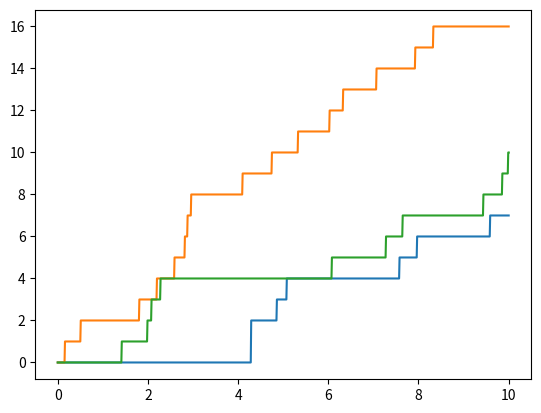

Generate this figure with matplotlib:
#/usr/bin/env python3

"""
[redacted]
[redacted]

This code is part of the project Merton Jump Diffusion
Process for Stock Price Modelling. This work was done in
[redacted]
[redacted]

Data:
Stock Market Data gathered from Yahoo Finance
More details can be found at the link provided below
https://github.com/SneakyRain/Jump-Diffusion

"""

import bisect
import numpy as np
import scipy.stats as stats
import matplotlib.pyplot as plt

class MonteCarlo():
    """
    Monte Carlo class
    """
    def __init__(self, T, num_steps, num_sim) -> None:
        """
        Init MonteCarlo

        Inputs
        ------
        `T`: total time
        `num_steps`: number of total steps
        `num_sim`: number of simulation to run
        """
        self.num_steps = num_steps
        self.T = T
        self.num_sim = num_sim
        self.dt = self.T/self.num_steps

    def poisson_process(self, _lambda):
        """
        Simulate Poisson Process

        Inputs
        ------
        `_lambda`:  mean rate of occurence of random `poisson` jumps

        Outputs
        -------
        `values`: simulated values of poisson process

        References
        ----------
        1. `Poisson Process`: https://en.wikipedia.org/wiki/Poisson_point_process
        """
        event_times = []
        events = []
        t = count = 0
        while True:
            tau = stats.distributions.expon(scale=1/_lambda)
            t = t + tau.rvs()
            count = count + 1
            if t <= self.T:
                event_times.append(t)
                events.append(count)
            else:
                break
        
        self.tgrid = np.linspace(0, self.T, self.num_steps+1)
        values = []
        for t_i in self.tgrid:
            id = bisect.bisect(event_times, t_i)
            if id == 0:
                v = 0
            else:
                v = events[id-1]
            values.append(v)
        values = np.array(values)
        return values

    def compound_poisson_process(self, _lambda, f):
        """
        Simulate Compound Poisson Process

        Inputs
        ------
        `_lambda`:  mean rate of occurence of random `poisson` jumps
        `f`: law for jump intensity

        Outputs
        -------
        `values`: simulated values of compound poisson process

        References
        ----------
        1. `Compound Poisson Process`: https://en.wikipedia.org/wiki/Compound_Poisson_process
        """
        event_times = []
        events = []
        t = count = 0
        while True:
            tau = stats.distributions.expon(scale=1/_lambda)
            t = t + tau.rvs()
            jump = f.rvs()
            count = count + jump
            if t <= self.T:
                event_times.append(t)
                events.append(count)
            else:
                break
        
        self.tgrid = np.linspace(0, self.T, self.num_steps+1)
        values = []
        for t_i in self.tgrid:
            id = bisect.bisect(event_times, t_i)
            if id == 0:
                v = 0
            else:
                v = events[id-1]
            values.append(v)
        values = np.array(values)
        return values

    def geometric_brownian_motion(self, mu, sigma, S0):
        """
        Simulate Geoetric Brownian Motion

        Inputs
        ------
        `mu`: mean of drift
        `sigma`: std of diffusion
        `S0`: initial stock price

        Outputs
        -------
        `values`: simulated values of brownian motion

        References
        ----------
        1. Geometric Brownian Motion: https://en.wikipedia.org/wiki/Geometric_Brownian_motion
        """
        self.tgrid  = np.linspace(0, self.T, self.num_steps+1)
        values = np.exp(
            (mu - 0.5*(sigma**2)) * self.dt
            + sigma * np.random.normal(0, np.sqrt(self.dt), size=(self.num_sim, self.num_steps)).T
        )
        values = np.vstack([np.ones(self.num_sim), values])
        values = S0 * values.cumprod(axis=0)
        return values

    def get_gbm_log_increments(self, mu, sigma):
        """
        Simulate Geoetric Brownian Motion log-returns

        Inputs
        ------
        `mu`: mean of drift
        `sigma`: std of diffusion

        Outputs
        -------
        `ts`: time steps
        `ys`: simulated values of brownian motion

        References
        ----------
        1. Geometric Brownian Motion: https://en.wikipedia.org/wiki/Geometric_Brownian_motion
        """
        # simulation using numpy arrays for the geometiric brownian motion
        ys = [0]
        inc = 0

        for i in range(self.num_steps):
            inc += (mu - sigma ** 2 / 2) * self.dt + sigma * np.random.normal(0, np.sqrt(self.dt))
            ys.append(inc)

        ts = np.linspace(0, self.T, self.num_steps)
        return ts, ys


    def jump_process(self, _lambda, mu_d, sig_d, mu_j, sig_j, S0):
        """
        Simulate Jump Diffusion Process
        
        Inputs
        ------
        `_lambda`:  mean rate of occurence of random `poisson` jumps
        `mu_d`: mean of drift
        `sig_d`: standard deviation of drift
        `mu_j`: mean of normally distributed jumps
        `sig_j`: standard deviation of normally distributed jumps
        `S0`: initial stock price
        
        Outputs
        -------
        `values`: simulated values of jump diffusion

        References
        ----------
        1. `Jump Diffusion Process`: https://en.wikipedia.org/wiki/Jump_diffusion
        """
        
        self.tgrid = np.linspace(0, self.T, self.num_steps+1)
        t_gbm, y_gbm = self.get_gbm_log_increments(mu_d, sig_d)
        
        f = stats.distributions.norm(loc=mu_j, scale=sig_j)
        compound = self.compound_poisson_process(_lambda, f)
        compound = np.array(compound)
        # print(compound[1:])
        # print(compound[:-1])
        increments = compound[1:] - compound[:-1]
        increments = np.insert(increments, 0, 0)

        log_returns = []
        for i, _ in enumerate(self.tgrid):
            r = y_gbm[i] + increments[i]
            log_returns.append(r)

        values = S0 * np.exp(log_returns)
        return values

if __name__ == "__main__":
    mc = MonteCarlo(10, 1000, 1)
    f = stats.distributions.norm(0, 1)
    val = mc.poisson_process(1)
    plt.plot(mc.tgrid, val)
    val = mc.poisson_process(1)
    plt.plot(mc.tgrid, val)
    val = mc.poisson_process(1)
    plt.plot(mc.tgrid, val)
    plt.show()
    
